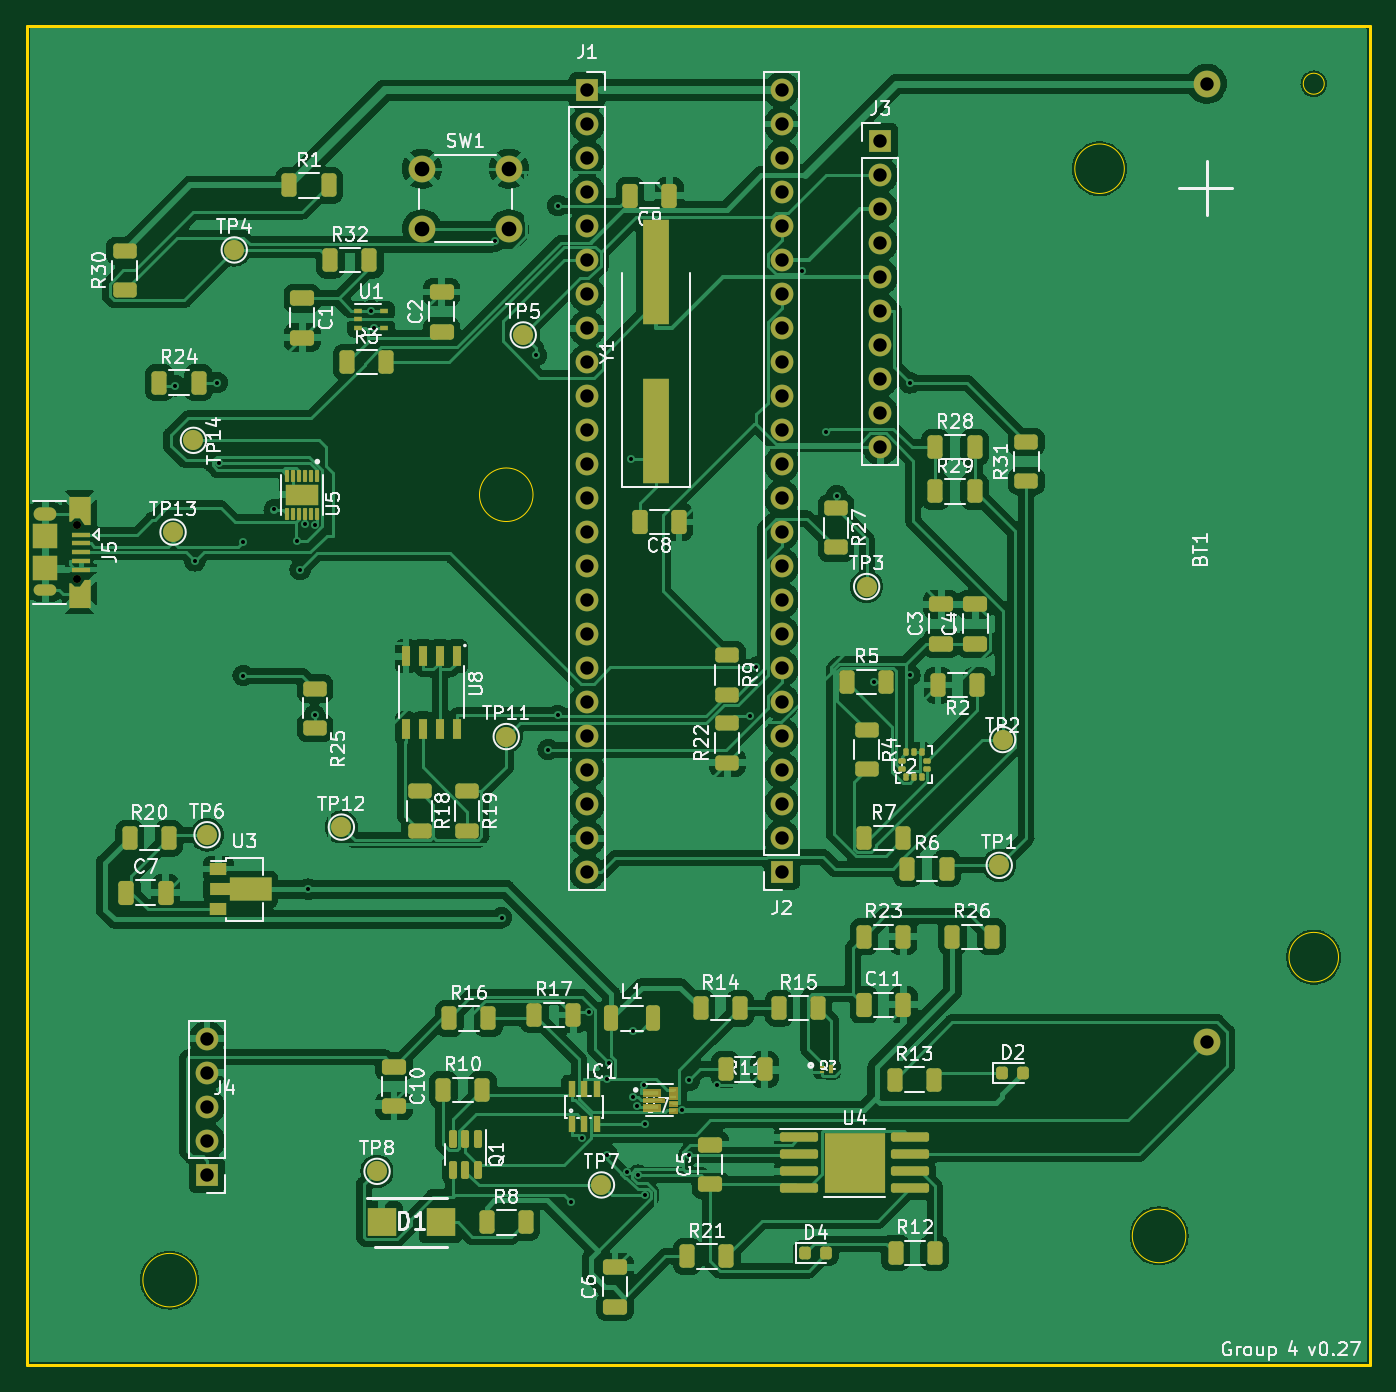
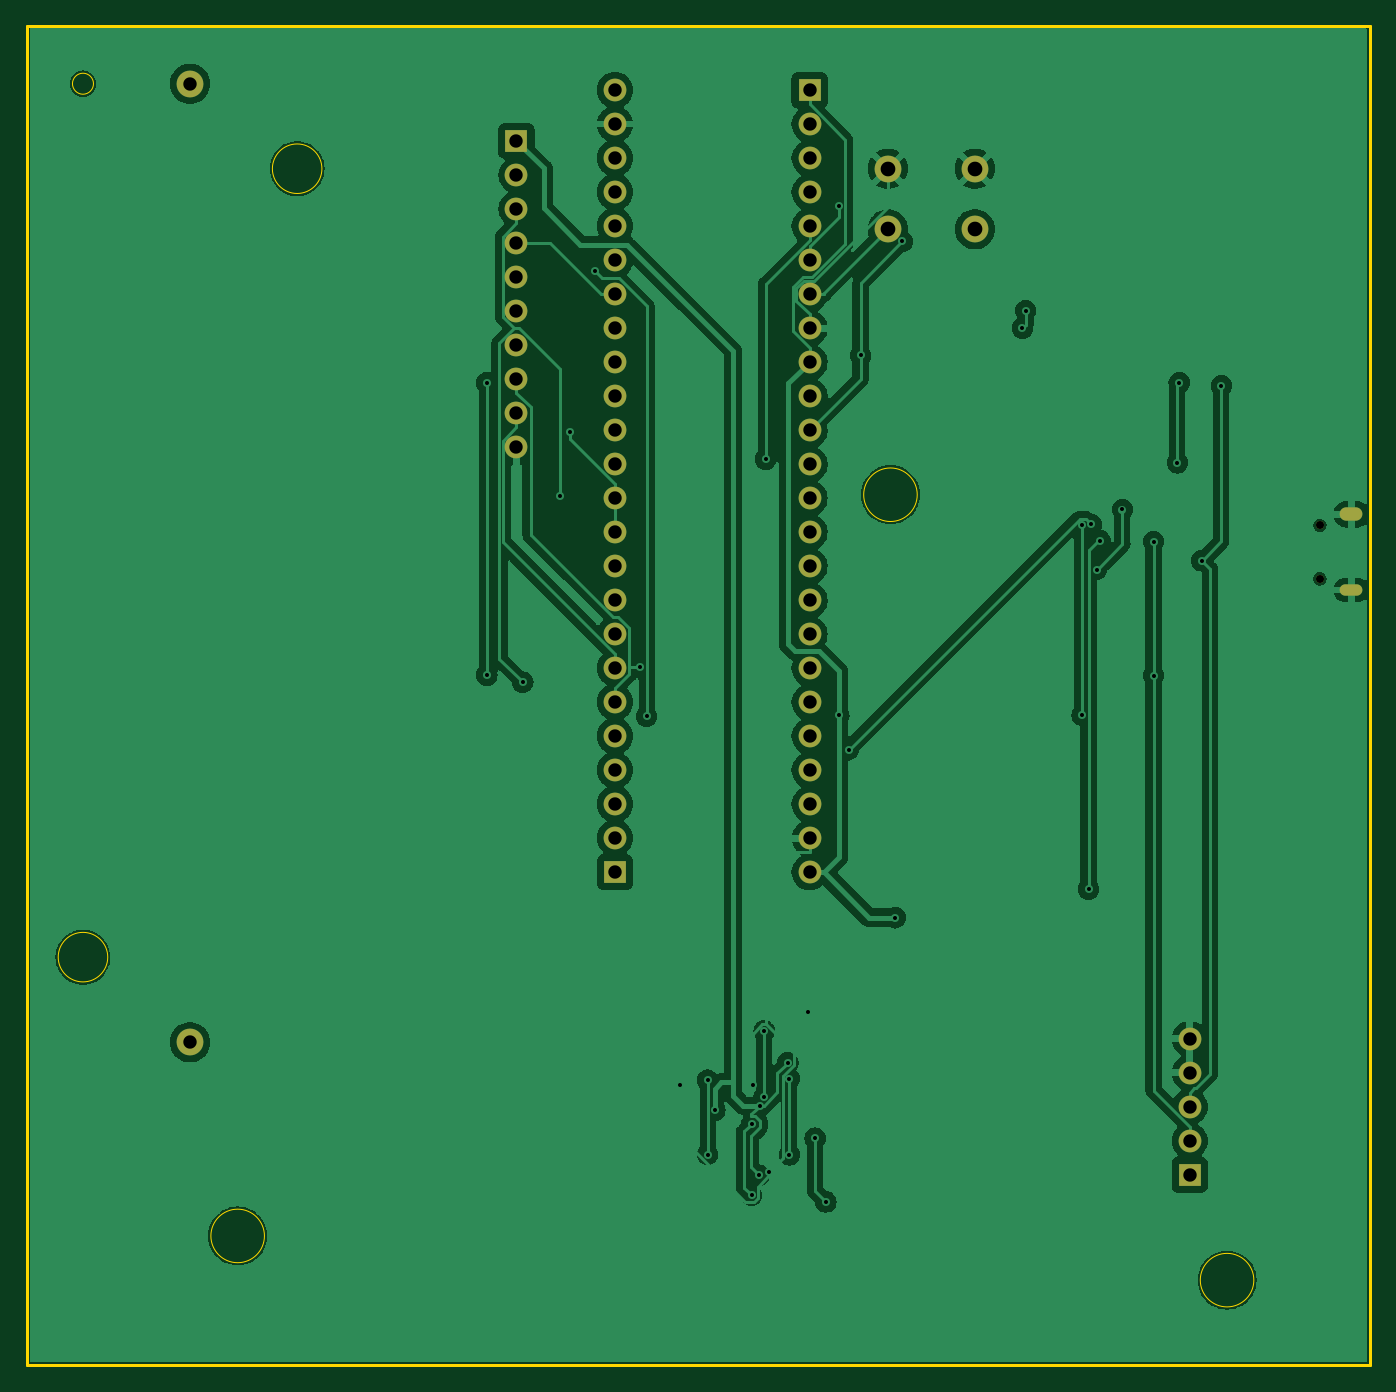
Circuit board: 11 layer files. Board 100.3 x 100.1 mm.
- bottom_copper: main_v0.6-CuBottom.gbr (173869 bytes)
- top_copper: main_v0.6-CuTop.gbr (380217 bytes)
- outline: main_v0.6-EdgeCuts.gbr (1345 bytes)
- bottom_mask: main_v0.6-MaskBottom.gbr (2749 bytes)
- top_mask: main_v0.6-MaskTop.gbr (14622 bytes)
- drill: main_v0.6-NPTH.drl (384 bytes)
- drill: main_v0.6-PTH.drl (2434 bytes)
- paste: main_v0.6-PasteBottom.gbr (729 bytes)
- paste: main_v0.6-PasteTop.gbr (11981 bytes)
- bottom_silk: main_v0.6-SilkBottom.gbr (2753 bytes)
- top_silk: main_v0.6-SilkTop.gbr (139162 bytes)

=== bottom_copper: main_v0.6-CuBottom.gbr (173869 bytes, source omitted) ===
=== top_copper: main_v0.6-CuTop.gbr (380217 bytes, source omitted) ===
=== outline: main_v0.6-EdgeCuts.gbr ===
%TF.GenerationSoftware,KiCad,Pcbnew,(7.0.0)*%
%TF.CreationDate,2023-04-25T10:25:48+02:00*%
%TF.ProjectId,main_v0.6,6d61696e-5f76-4302-9e36-2e6b69636164,rev?*%
%TF.SameCoordinates,Original*%
%TF.FileFunction,Profile,NP*%
%FSLAX46Y46*%
G04 Gerber Fmt 4.6, Leading zero omitted, Abs format (unit mm)*
G04 Created by KiCad (PCBNEW (7.0.0)) date 2023-04-25 10:25:48*
%MOMM*%
%LPD*%
G01*
G04 APERTURE LIST*
%TA.AperFunction,Profile*%
%ADD10C,0.100000*%
%TD*%
%TA.AperFunction,Profile*%
%ADD11C,0.200000*%
%TD*%
%TA.AperFunction,Profile*%
%ADD12C,0.020000*%
%TD*%
G04 APERTURE END LIST*
D10*
X102584000Y-142748000D02*
G75*
G03*
X102584000Y-142748000I-2000000J0D01*
G01*
X127730000Y-84074000D02*
G75*
G03*
X127730000Y-84074000I-2000000J0D01*
G01*
X176498000Y-139446000D02*
G75*
G03*
X176498000Y-139446000I-2000000J0D01*
G01*
D11*
X89916000Y-49022000D02*
X190246000Y-49022000D01*
X190246000Y-49022000D02*
X190246000Y-149098000D01*
X190246000Y-149098000D02*
X89916000Y-149098000D01*
X89916000Y-149098000D02*
X89916000Y-49022000D01*
D12*
%TO.C,BT1*%
X187904000Y-118618000D02*
G75*
G03*
X187904000Y-118618000I-1850000J0D01*
G01*
X171904000Y-59718000D02*
G75*
G03*
X171904000Y-59718000I-1850000J0D01*
G01*
X186839000Y-53368000D02*
G75*
G03*
X186839000Y-53368000I-785000J0D01*
G01*
%TD*%
M02*

=== bottom_mask: main_v0.6-MaskBottom.gbr ===
%TF.GenerationSoftware,KiCad,Pcbnew,(7.0.0)*%
%TF.CreationDate,2023-04-25T10:25:48+02:00*%
%TF.ProjectId,main_v0.6,6d61696e-5f76-4302-9e36-2e6b69636164,rev?*%
%TF.SameCoordinates,Original*%
%TF.FileFunction,Soldermask,Bot*%
%TF.FilePolarity,Negative*%
%FSLAX46Y46*%
G04 Gerber Fmt 4.6, Leading zero omitted, Abs format (unit mm)*
G04 Created by KiCad (PCBNEW (7.0.0)) date 2023-04-25 10:25:48*
%MOMM*%
%LPD*%
G01*
G04 APERTURE LIST*
%ADD10R,1.700000X1.700000*%
%ADD11O,1.700000X1.700000*%
%ADD12C,2.000000*%
%ADD13C,0.600000*%
%ADD14O,1.700000X1.000000*%
%ADD15O,1.700000X0.850000*%
G04 APERTURE END LIST*
D10*
%TO.C,J1*%
X131772999Y-53857999D03*
D11*
X131772999Y-56397999D03*
X131772999Y-58937999D03*
X131772999Y-61477999D03*
X131772999Y-64017999D03*
X131772999Y-66557999D03*
X131772999Y-69097999D03*
X131772999Y-71637999D03*
X131772999Y-74177999D03*
X131772999Y-76717999D03*
X131772999Y-79257999D03*
X131772999Y-81797999D03*
X131772999Y-84337999D03*
X131772999Y-86877999D03*
X131772999Y-89417999D03*
X131772999Y-91957999D03*
X131772999Y-94497999D03*
X131772999Y-97037999D03*
X131772999Y-99577999D03*
X131772999Y-102117999D03*
X131772999Y-104657999D03*
X131772999Y-107197999D03*
X131772999Y-109737999D03*
X131772999Y-112277999D03*
%TD*%
D10*
%TO.C,J4*%
X103377999Y-134873999D03*
D11*
X103377999Y-132333999D03*
X103377999Y-129793999D03*
X103377999Y-127253999D03*
X103377999Y-124713999D03*
%TD*%
D10*
%TO.C,J3*%
X153669999Y-57657999D03*
D11*
X153669999Y-60197999D03*
X153669999Y-62737999D03*
X153669999Y-65277999D03*
X153669999Y-67817999D03*
X153669999Y-70357999D03*
X153669999Y-72897999D03*
X153669999Y-75437999D03*
X153669999Y-77977999D03*
X153669999Y-80517999D03*
%TD*%
D10*
%TO.C,J2*%
X146303999Y-112267999D03*
D11*
X146303999Y-109727999D03*
X146303999Y-107187999D03*
X146303999Y-104647999D03*
X146303999Y-102107999D03*
X146303999Y-99567999D03*
X146303999Y-97027999D03*
X146303999Y-94487999D03*
X146303999Y-91947999D03*
X146303999Y-89407999D03*
X146303999Y-86867999D03*
X146303999Y-84327999D03*
X146303999Y-81787999D03*
X146303999Y-79247999D03*
X146303999Y-76707999D03*
X146303999Y-74167999D03*
X146303999Y-71627999D03*
X146303999Y-69087999D03*
X146303999Y-66547999D03*
X146303999Y-64007999D03*
X146303999Y-61467999D03*
X146303999Y-58927999D03*
X146303999Y-56387999D03*
X146303999Y-53847999D03*
%TD*%
D12*
%TO.C,SW1*%
X119432000Y-59726000D03*
X125932000Y-59726000D03*
X119432000Y-64226000D03*
X125932000Y-64226000D03*
%TD*%
%TO.C,BT1*%
X178054000Y-53368000D03*
X178054000Y-124968000D03*
%TD*%
D13*
%TO.C,J5*%
X93654000Y-86361000D03*
X93654000Y-90361000D03*
D14*
X91303999Y-85535999D03*
D15*
X91303999Y-91185999D03*
%TD*%
M02*

=== top_mask: main_v0.6-MaskTop.gbr (14622 bytes, source omitted) ===
=== drill: main_v0.6-NPTH.drl ===
M48
; DRILL file {KiCad (7.0.0)} date Tue Apr 25 10:25:48 2023
; FORMAT={-:-/ absolute / inch / decimal}
; #@! TF.CreationDate,2023-04-25T10:25:48+02:00
; #@! TF.GenerationSoftware,Kicad,Pcbnew,(7.0.0)
; #@! TF.FileFunction,NonPlated,1,2,NPTH
FMAT,2
INCH
; #@! TA.AperFunction,NonPlated,NPTH,ComponentDrill
T1C0.0236
%
G90
G05
T1
X3.6872Y-3.4
X3.6872Y-3.5575
T0
M30

=== drill: main_v0.6-PTH.drl ===
M48
; DRILL file {KiCad (7.0.0)} date Tue Apr 25 10:25:48 2023
; FORMAT={-:-/ absolute / inch / decimal}
; #@! TF.CreationDate,2023-04-25T10:25:48+02:00
; #@! TF.GenerationSoftware,Kicad,Pcbnew,(7.0.0)
; #@! TF.FileFunction,Plated,1,2,PTH
FMAT,2
INCH
; #@! TA.AperFunction,Plated,PTH,ViaDrill
T1C0.0118
; #@! TA.AperFunction,Plated,PTH,ComponentDrill
T2C0.0197
; #@! TA.AperFunction,Plated,PTH,ComponentDrill
T3C0.0394
; #@! TA.AperFunction,Plated,PTH,ComponentDrill
T4C0.0433
%
G90
G05
T1
X3.9769Y-2.9899
X4.0343Y-3.5043
X4.1005Y-2.98
X4.1064Y-3.2161
X4.1763Y-3.448
X4.1763Y-3.8419
X4.2677Y-3.3534
X4.3337Y-3.4448
X4.3438Y-3.53
X4.3589Y-3.397
X4.3674Y-4.47
X4.386Y-3.3979
X4.386Y-3.9584
X4.5526Y-2.7688
X4.5622Y-2.82
X4.9158Y-2.5651
X4.9364Y-4.5541
X5.0381Y-2.9
X5.0732Y-4.0598
X5.1019Y-2.4599
X5.1019Y-3.9592
X5.14Y-5.39
X5.1719Y-5.2025
X5.1927Y-4.8323
X5.2475Y-5.0273
X5.2475Y-5.2518
X5.2516Y-4.9803
X5.3063Y-5.3006
X5.3164Y-3.2052
X5.3218Y-4.887
X5.3218Y-5.0807
X5.3341Y-5.1069
X5.3371Y-5.3111
X5.3557Y-5.0475
X5.3587Y-5.1612
X5.3587Y-5.3705
X5.4664Y-5.12
X5.4878Y-5.0318
X5.4878Y-5.2505
X5.5698Y-5.0473
X5.6674Y-3.9617
X5.6859Y-3.8169
X5.8195Y-2.6523
X5.8914Y-3.1266
X5.9225Y-3.313
X6.0315Y-3.8612
X6.137Y-2.981
X6.137Y-3.8403
T3
X4.07Y-4.91
X4.07Y-5.01
X4.07Y-5.11
X4.07Y-5.21
X4.07Y-5.31
X5.1879Y-2.1204
X5.1879Y-2.2204
X5.1879Y-2.3204
X5.1879Y-2.4204
X5.1879Y-2.5204
X5.1879Y-2.6204
X5.1879Y-2.7204
X5.1879Y-2.8204
X5.1879Y-2.9204
X5.1879Y-3.0204
X5.1879Y-3.1204
X5.1879Y-3.2204
X5.1879Y-3.3204
X5.1879Y-3.4204
X5.1879Y-3.5204
X5.1879Y-3.6204
X5.1879Y-3.7204
X5.1879Y-3.8204
X5.1879Y-3.9204
X5.1879Y-4.0204
X5.1879Y-4.1204
X5.1879Y-4.2204
X5.1879Y-4.3204
X5.1879Y-4.4204
X5.76Y-2.12
X5.76Y-2.22
X5.76Y-2.32
X5.76Y-2.42
X5.76Y-2.52
X5.76Y-2.62
X5.76Y-2.72
X5.76Y-2.82
X5.76Y-2.92
X5.76Y-3.02
X5.76Y-3.12
X5.76Y-3.22
X5.76Y-3.32
X5.76Y-3.42
X5.76Y-3.52
X5.76Y-3.62
X5.76Y-3.72
X5.76Y-3.82
X5.76Y-3.92
X5.76Y-4.02
X5.76Y-4.12
X5.76Y-4.22
X5.76Y-4.32
X5.76Y-4.42
X6.05Y-2.27
X6.05Y-2.37
X6.05Y-2.47
X6.05Y-2.57
X6.05Y-2.67
X6.05Y-2.77
X6.05Y-2.87
X6.05Y-2.97
X6.05Y-3.07
X6.05Y-3.17
X7.01Y-2.1011
X7.01Y-4.92
T4
X4.702Y-2.3514
X4.702Y-2.5286
X4.958Y-2.3514
X4.958Y-2.5286
T2
G00X3.6084Y-3.3676
M15
G01X3.5809Y-3.3676
M16
G05
G00X3.6084Y-3.59
M15
G01X3.5809Y-3.59
M16
G05
T0
M30

=== paste: main_v0.6-PasteBottom.gbr ===
%TF.GenerationSoftware,KiCad,Pcbnew,(7.0.0)*%
%TF.CreationDate,2023-04-25T10:25:48+02:00*%
%TF.ProjectId,main_v0.6,6d61696e-5f76-4302-9e36-2e6b69636164,rev?*%
%TF.SameCoordinates,Original*%
%TF.FileFunction,Paste,Bot*%
%TF.FilePolarity,Positive*%
%FSLAX46Y46*%
G04 Gerber Fmt 4.6, Leading zero omitted, Abs format (unit mm)*
G04 Created by KiCad (PCBNEW (7.0.0)) date 2023-04-25 10:25:48*
%MOMM*%
%LPD*%
G01*
G04 APERTURE LIST*
%ADD10C,0.120000*%
G04 APERTURE END LIST*
D10*
%TO.C,BT1*%
X167704000Y-127718000D02*
X167704000Y-50618000D01*
X188404000Y-127718000D02*
X167704000Y-127718000D01*
X167704000Y-50618000D02*
X188404000Y-50618000D01*
X188404000Y-50618000D02*
X188404000Y-127718000D01*
%TD*%
M02*

=== paste: main_v0.6-PasteTop.gbr (11981 bytes, source omitted) ===
=== bottom_silk: main_v0.6-SilkBottom.gbr ===
%TF.GenerationSoftware,KiCad,Pcbnew,(7.0.0)*%
%TF.CreationDate,2023-04-25T10:25:48+02:00*%
%TF.ProjectId,main_v0.6,6d61696e-5f76-4302-9e36-2e6b69636164,rev?*%
%TF.SameCoordinates,Original*%
%TF.FileFunction,Legend,Bot*%
%TF.FilePolarity,Positive*%
%FSLAX46Y46*%
G04 Gerber Fmt 4.6, Leading zero omitted, Abs format (unit mm)*
G04 Created by KiCad (PCBNEW (7.0.0)) date 2023-04-25 10:25:48*
%MOMM*%
%LPD*%
G01*
G04 APERTURE LIST*
%ADD10R,1.700000X1.700000*%
%ADD11O,1.700000X1.700000*%
%ADD12C,2.000000*%
%ADD13C,0.600000*%
%ADD14O,1.700000X1.000000*%
%ADD15O,1.700000X0.850000*%
G04 APERTURE END LIST*
%LPC*%
D10*
%TO.C,J1*%
X131772999Y-53857999D03*
D11*
X131772999Y-56397999D03*
X131772999Y-58937999D03*
X131772999Y-61477999D03*
X131772999Y-64017999D03*
X131772999Y-66557999D03*
X131772999Y-69097999D03*
X131772999Y-71637999D03*
X131772999Y-74177999D03*
X131772999Y-76717999D03*
X131772999Y-79257999D03*
X131772999Y-81797999D03*
X131772999Y-84337999D03*
X131772999Y-86877999D03*
X131772999Y-89417999D03*
X131772999Y-91957999D03*
X131772999Y-94497999D03*
X131772999Y-97037999D03*
X131772999Y-99577999D03*
X131772999Y-102117999D03*
X131772999Y-104657999D03*
X131772999Y-107197999D03*
X131772999Y-109737999D03*
X131772999Y-112277999D03*
%TD*%
D10*
%TO.C,J4*%
X103377999Y-134873999D03*
D11*
X103377999Y-132333999D03*
X103377999Y-129793999D03*
X103377999Y-127253999D03*
X103377999Y-124713999D03*
%TD*%
D10*
%TO.C,J3*%
X153669999Y-57657999D03*
D11*
X153669999Y-60197999D03*
X153669999Y-62737999D03*
X153669999Y-65277999D03*
X153669999Y-67817999D03*
X153669999Y-70357999D03*
X153669999Y-72897999D03*
X153669999Y-75437999D03*
X153669999Y-77977999D03*
X153669999Y-80517999D03*
%TD*%
D10*
%TO.C,J2*%
X146303999Y-112267999D03*
D11*
X146303999Y-109727999D03*
X146303999Y-107187999D03*
X146303999Y-104647999D03*
X146303999Y-102107999D03*
X146303999Y-99567999D03*
X146303999Y-97027999D03*
X146303999Y-94487999D03*
X146303999Y-91947999D03*
X146303999Y-89407999D03*
X146303999Y-86867999D03*
X146303999Y-84327999D03*
X146303999Y-81787999D03*
X146303999Y-79247999D03*
X146303999Y-76707999D03*
X146303999Y-74167999D03*
X146303999Y-71627999D03*
X146303999Y-69087999D03*
X146303999Y-66547999D03*
X146303999Y-64007999D03*
X146303999Y-61467999D03*
X146303999Y-58927999D03*
X146303999Y-56387999D03*
X146303999Y-53847999D03*
%TD*%
D12*
%TO.C,SW1*%
X119432000Y-59726000D03*
X125932000Y-59726000D03*
X119432000Y-64226000D03*
X125932000Y-64226000D03*
%TD*%
%TO.C,BT1*%
X178054000Y-53368000D03*
X178054000Y-124968000D03*
%TD*%
D13*
%TO.C,J5*%
X93654000Y-86361000D03*
X93654000Y-90361000D03*
D14*
X91303999Y-85535999D03*
D15*
X91303999Y-91185999D03*
%TD*%
M02*

=== top_silk: main_v0.6-SilkTop.gbr (139162 bytes, source omitted) ===
